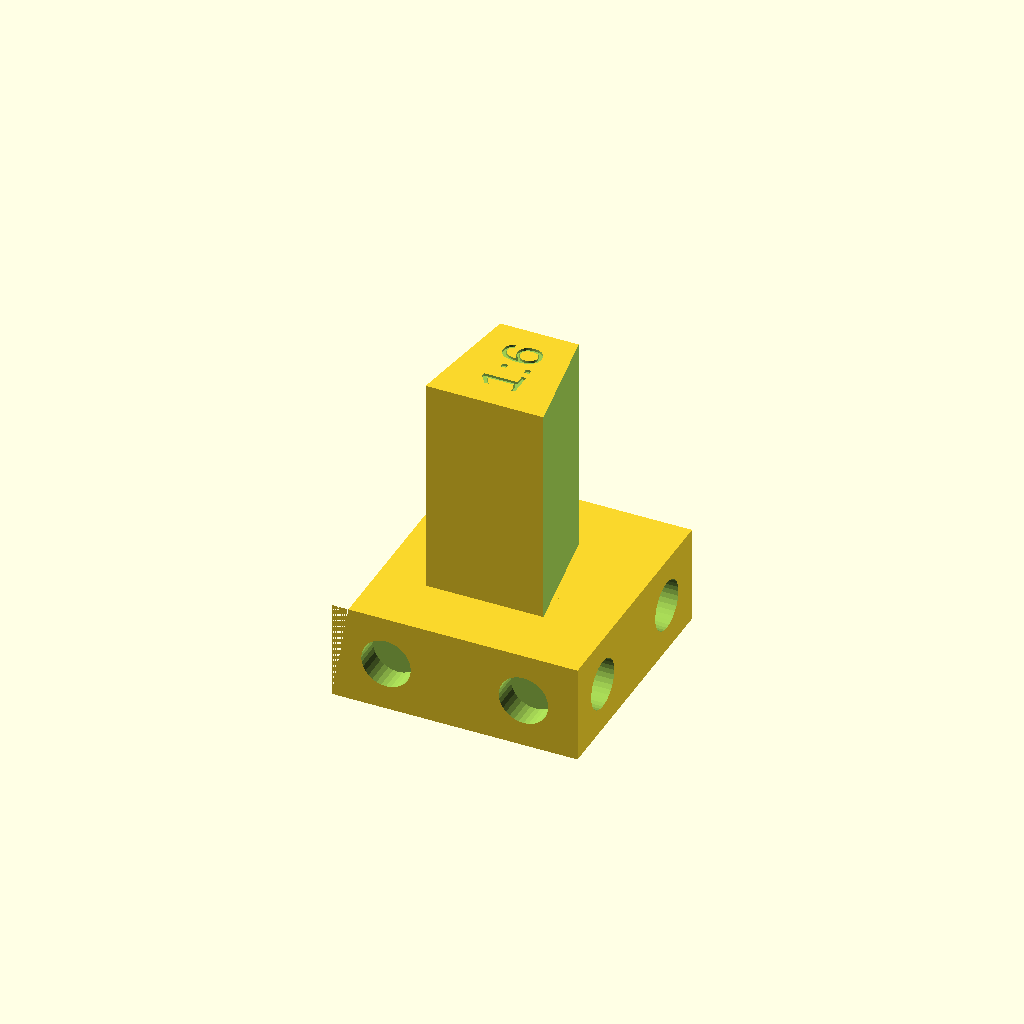
Cell 1: the model at its default parameters.
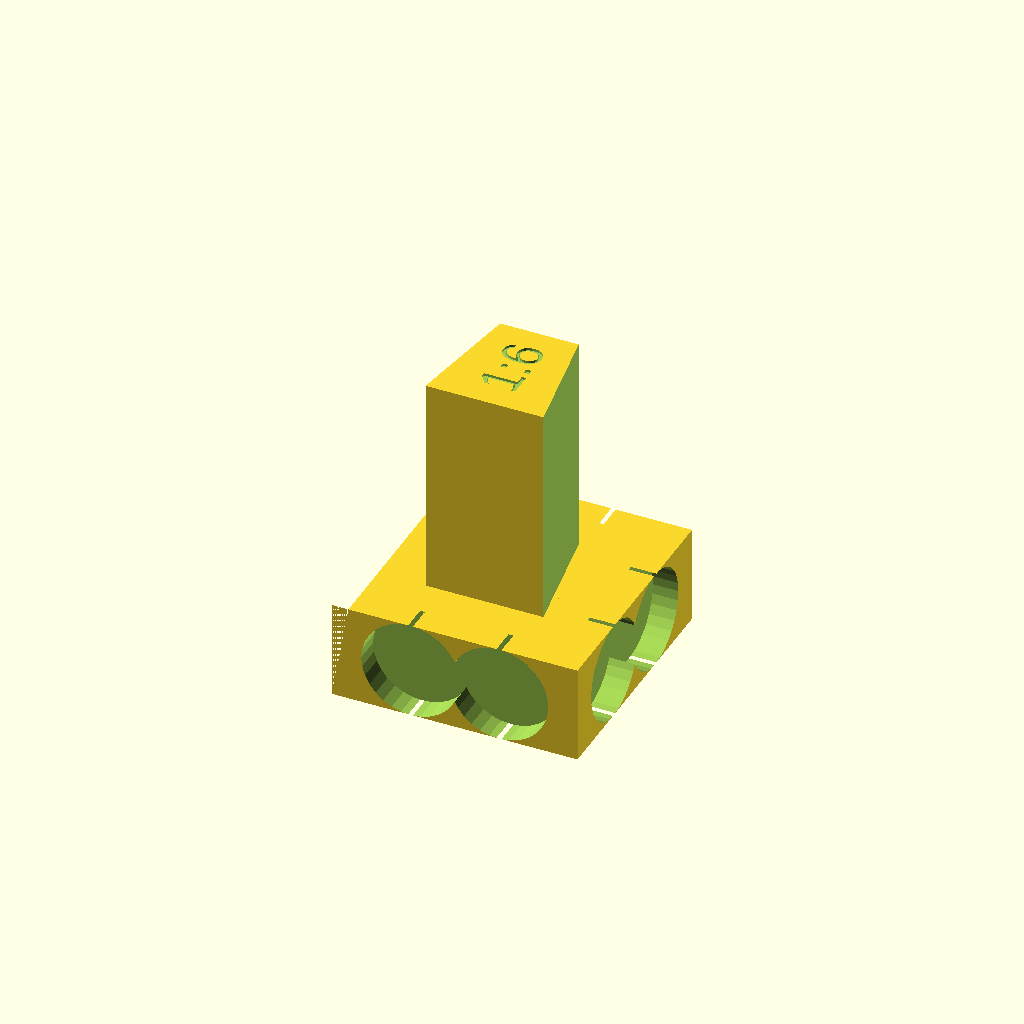
Cell 2: magnet_d = 20 (everything else at default).
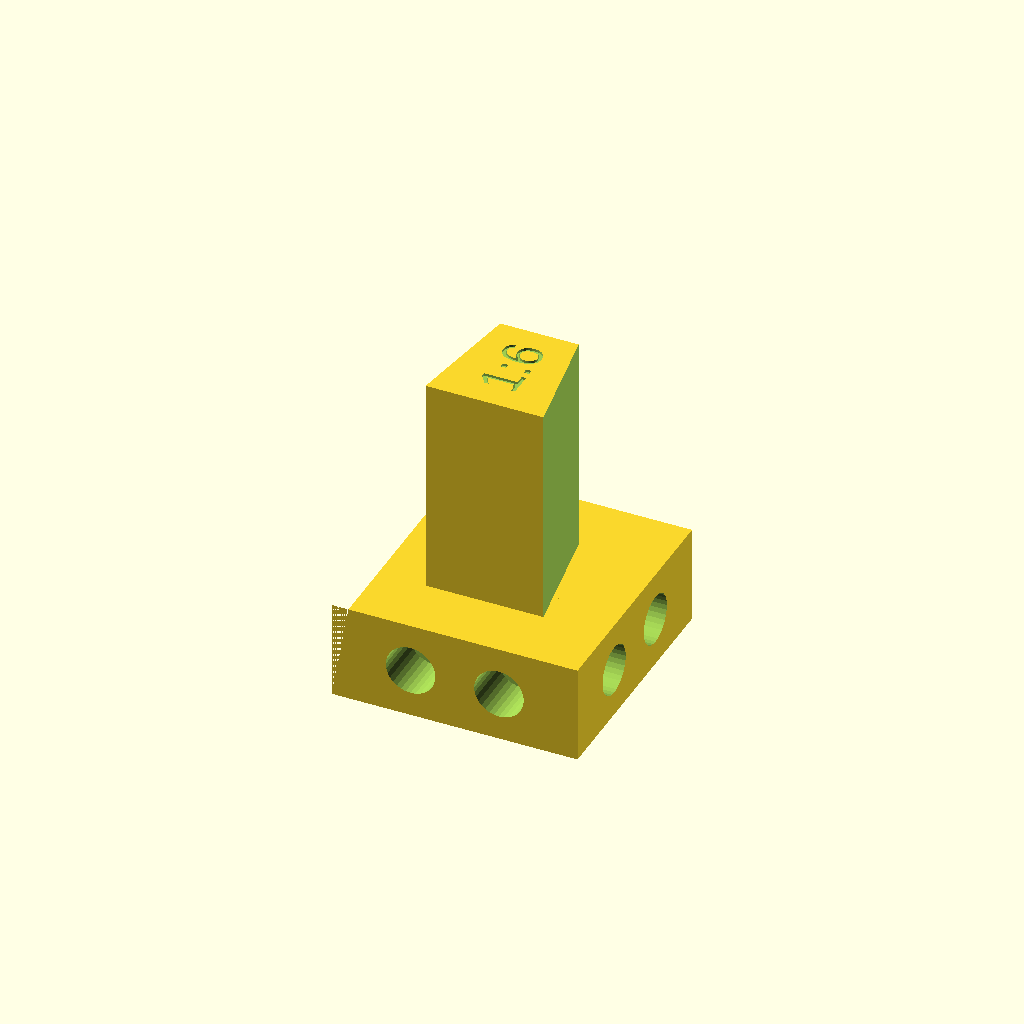
Cell 3: the same model with magnet_h = 10.
One fixed orthographic camera (rotation 55°, 0°, 25°; colour scheme Cornfield) for every cell.
Source of the model, inputs/thingiverse/files/thing-2918405/files/dovetail.scad:
/*[Parameters]*/
//Type of dovetail
type = 6;//[4:1/4,5:1/5,6:1/6,7:1/7,8:1/8]
//Diam of magnet
magnet_d = 10;
//Height of magnet
magnet_h = 5;
icons = 0; //[0:no, 1:yes]
/*[Advanced]*/
//Magnet diam gap
gap_d = 0.1;
//Magnet diam height
gap_h = 0.2;
//Width of base
w = 50;
//Width of tower
w1 = 24;
//Height of base
h = 65;
//Height of tower
h1 = 20;
/*[Hidden]*/
$fn=32;
//icon size
i_h = w/5;
//text size
t_h = w1/3;
//text depth
t_d = 0.5;
a = atan2(1,type);
module pin(){
	translate([(w-w1)/2,(w-w1)/2,0])difference(){
		cube([w1,w1,h]);
		rotate([0,0,90-a])cube([w1*2,w1,h+1]);
		translate([w1,0,0]) rotate([0,0,a])cube([w1,w1*2,h+1]);
		translate([w1/2, w1/2, h-t_d]) rotate([0, 0, 90]) linear_extrude(1) text(str("1:",type), size = t_h, halign = "center", valign = "center");
	}
}
module base(){
	difference(){
	difference(){
		cube([w,w,h1]);
		rotate([0,a-90,0])cube([w,w,2*h1]);
	}
}
}
difference(){
	union(){
		base();
		pin();
	}
	translate([0,0,h1/2])holes();
	translate([0,w,h1/2])rotate([180,0,0])holes();
	rotate([0,a,0])translate([0,0,h1/2])rotate([0,0,90])rotate([180,0,0])holes();
	translate([w,0,h1/2])rotate([0,0,90])holes();
	if(icons){
		translate([w/2-i_h/2,w/10,0]) pins();
		translate([w/2+i_h/2,w*9/10,0]) rotate([0,0,180]) pins();
		translate([i_h+w/10,w/2-i_h/2,0]) rotate([0,0,90]) tails();
		translate([w*9/10,w/2-i_h/2,0]) rotate([0,0,90]) angle90();
	}
}
module holes(){
	delta = magnet_h+magnet_d/2+1;
	for(i = [delta,w-delta]){
		translate([i,-1,0])rotate([-90,0,0])cylinder(d = magnet_d+gap_d, h = magnet_h+gap_h+1);
	}
}
module pins(){
	ang = atan2(1,4);
	cube([i_h,1,1]);
	translate([0,i_h*.6,0])cube([i_h,1,1]);
	translate([i_h/8,1,0])rotate([0,0,90-ang])translate([0,-1,0])cube([i_h*.6,1,1]);
	translate([i_h*7/8,1,0])rotate([0,0,90+ang])cube([i_h*.6,1,1]);
}
module tails(){
	ang = atan2(1,4);
	cube([i_h,1,1]);
	translate([0,i_h,0])cube([i_h,1,1]);
	translate([0,1,0])rotate([0,0,90-ang])translate([0,-1,0])cube([i_h,1,1]);
	translate([i_h,1,0])rotate([0,0,90+ang])cube([i_h,1,1]);
}
module angle90(){
	cube([i_h,1,1]);
	cube([1,i_h,1]);
	translate([i_h/2+1,i_h/2+1,0])rotate([0,0,180])union(){
		cube([i_h/2+0.5,1,1]);
		cube([1,i_h/2+0.5,1]);
	}
}
Customizer parameters (derived from the source; name, type, default, range or options):
type: number, default 6, options 4, 5, 6, 7, 8
magnet_d: number, default 10
magnet_h: number, default 5
icons: number, default 0, options 0, 1
gap_d: number, default 0.1
gap_h: number, default 0.2
w: number, default 50
w1: number, default 24
h: number, default 65
h1: number, default 20
